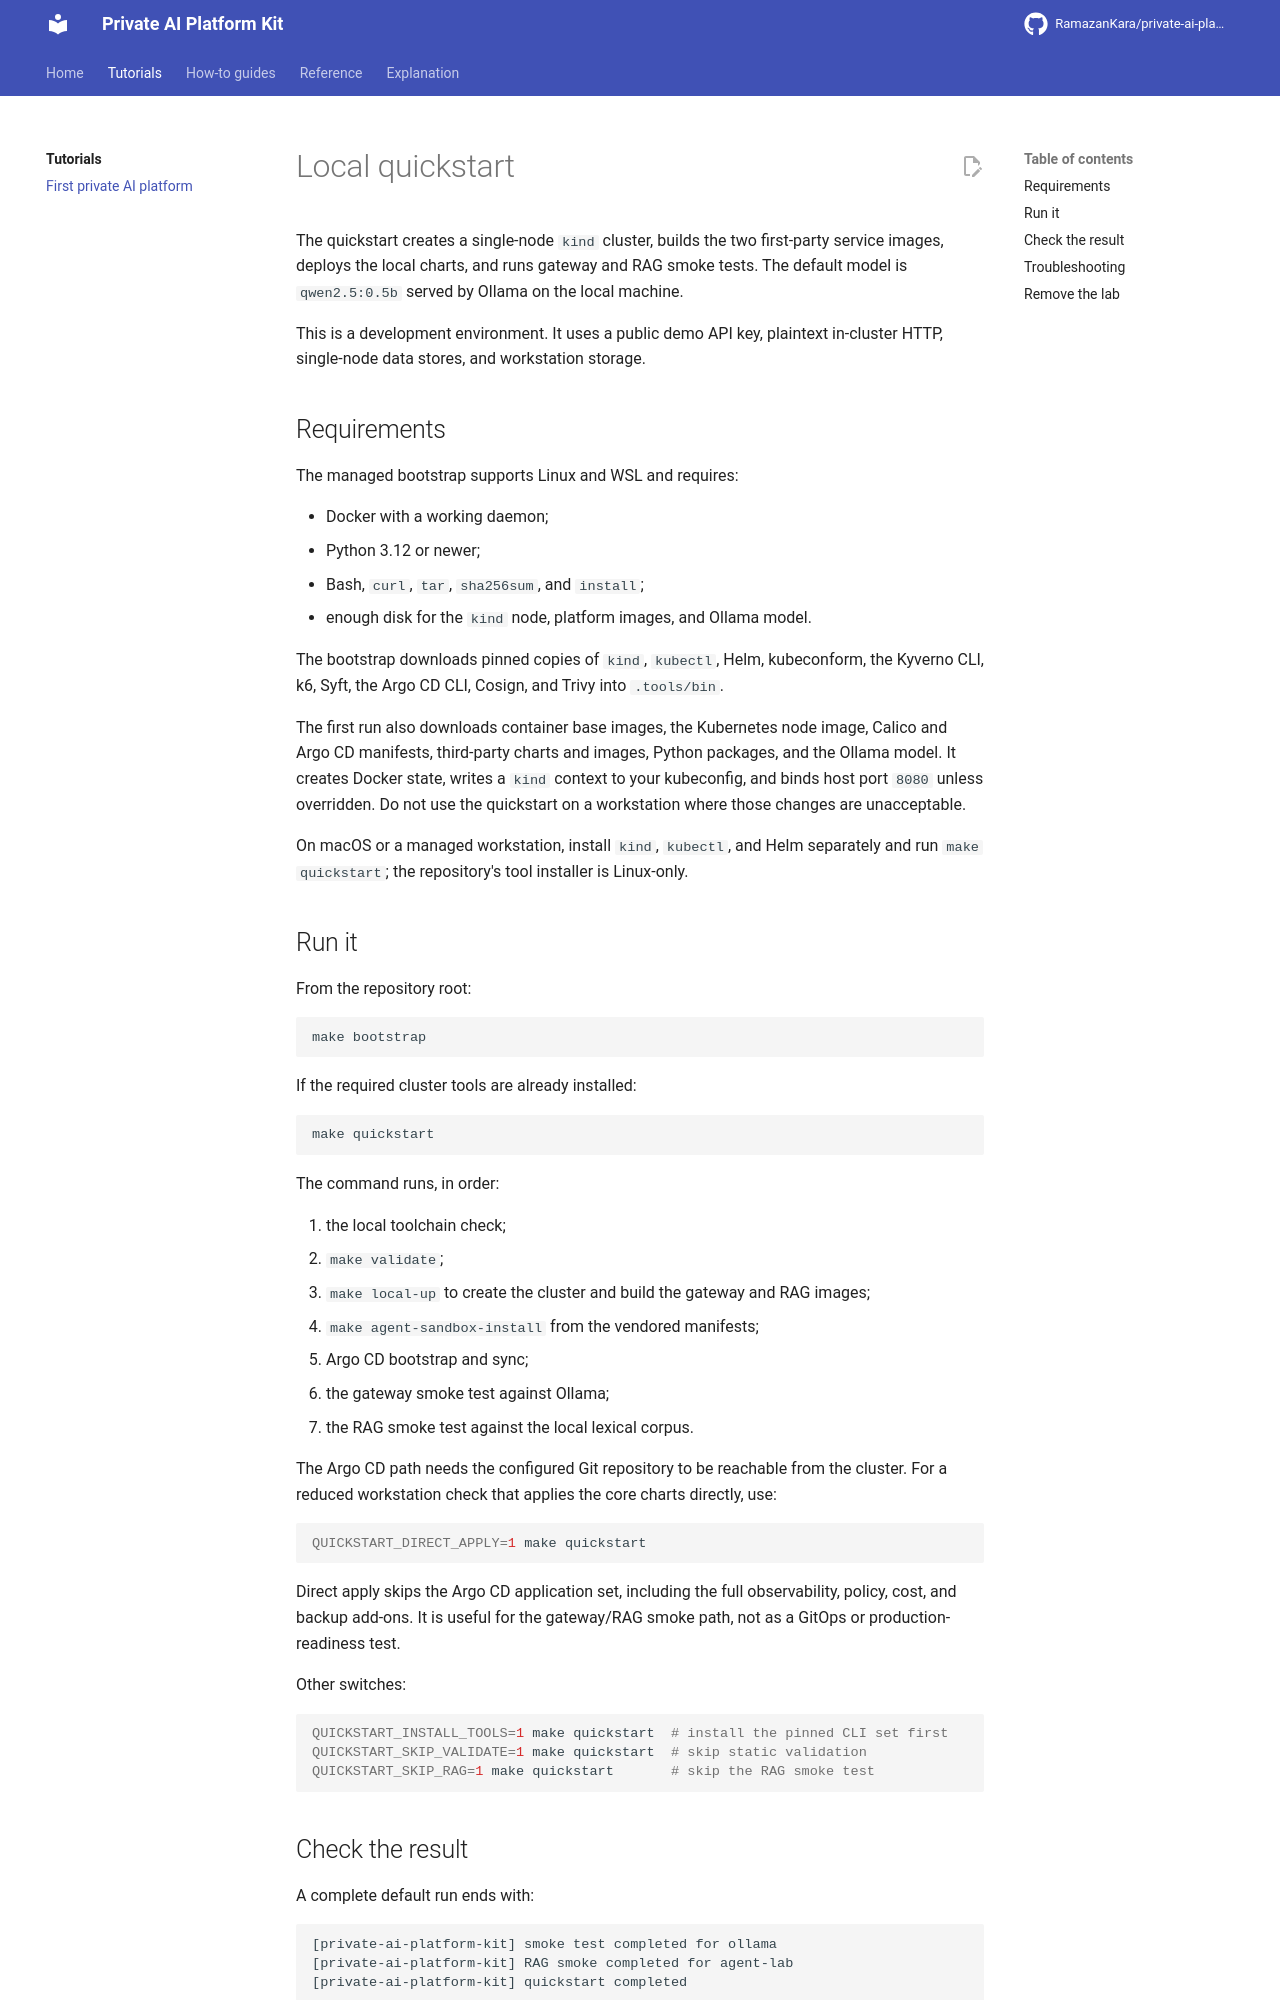

repository: RamazanKara/private-ai-platform-kit · page: 0.29.0/quickstart/index.html · generator: mkdocs

# Quickstart

There are two ways to run the kit on one machine. Both use the same service images and the
same configuration contract as a production cluster.

| | Docker Compose | Local Kubernetes lab |
| --- | --- | --- |
| Needs | Docker with Compose | Linux or WSL, Docker, Python 3.12+, Bash, `curl` |
| Time to first request | About two minutes | 15 to 30 minutes on the first run, mostly downloads |
| Runs | Gateway, Ollama, RAG, optional Open WebUI | The full platform on `kind`: Argo CD, Kyverno, Calico, gateway, Ollama, RAG, Redis, agent workspaces, observability |
| Good for | Trying the API and the audit trail | Evaluating the Kubernetes deployment, policies, and agent sandboxes |

Both are development environments with a public demo API key, `local-development-only`.
Never reuse it outside them.

## Docker Compose

From the repository root:

```bash
make compose-up
```

This builds the gateway and RAG images, starts Ollama, pulls `qwen2.5:0.5b` (about 400 MB, cached
in a Docker volume), and waits until every service reports ready. Ports bind to `127.0.0.1`
only: the gateway on `8080` and the RAG service on `8090`.

Walk through the governed request path:

```bash
make compose-smoke
```

The script sends real requests and exits non-zero at the first one that misbehaves. A passing
run ends with:

```text
== 9. Export the audit log and verify its hash chain
chain 7f3c...: OK (21 record(s), head 6865...)
   ok  21 receipt lines verified (.out/compose/gateway-audit.jsonl)

== 10. Rewrite history: turn the blocked request's 400 into a 200 and verify again
   ok  edit detected: BROKEN at position 3 (record_hash_mismatch)

All checks passed. Open the read-only console at http://127.0.0.1:8080/console
```

Call the gateway from any OpenAI or Anthropic client with base URL `http://127.0.0.1:8080/v1`
(OpenAI) or `http://127.0.0.1:8080` (Anthropic) and API key `local-development-only`; see
[client examples](client-examples.md). The key is a record in
`deploy/compose/key-records.yaml` bound to sandbox `demo`, so requests run as that sandbox
whatever `X-Sandbox-ID` they send.

Add a chat UI:

```bash
docker compose -f deploy/compose/compose.yaml --profile ui up -d
```

Open WebUI then serves <http://127.0.0.1:3000>. It runs in offline mode and talks only to the
gateway, so its chats appear in the same audit trail.

Settings you can override in the environment: `PAK_MODEL` (any Ollama model tag),
`PAK_GATEWAY_PORT`, `PAK_RAG_PORT`, and `PAK_UI_PORT`.

Stop and delete the stack, including the model volume:

```bash
make compose-down
```

The Compose stack deliberately leaves out what needs Kubernetes: network policy, the hardened
agent workspaces, GitOps, Redis-backed shared state, and the observability stack. Use the lab
below for those.

## Local Kubernetes lab

The lab creates a single-node `kind` cluster, builds the two first-party images, deploys the
platform through Argo CD, and runs gateway and RAG smoke tests against `qwen2.5:0.5b` on Ollama.
It uses plaintext in-cluster HTTP, single-node data stores, and workstation storage.

### Requirements

The managed bootstrap supports Linux and WSL and requires:

- Docker with a working daemon;
- Python 3.12 or newer;
- Bash, `curl`, `tar`, `sha256sum`, and `install`;
- enough disk for the `kind` node, platform images, and the Ollama model.

The bootstrap downloads pinned copies of `kind`, `kubectl`, Helm, kubeconform, the Kyverno CLI,
k6, Syft, the Argo CD CLI, Cosign, and Trivy into `.tools/bin`.

The first run also downloads container base images, the Kubernetes node image, Calico and Argo
CD manifests, third-party charts and images, Python packages, and the Ollama model. It creates
Docker state, writes a `kind` context to your kubeconfig, and reserves host port `8080` for the
cluster unless overridden. Stop the Compose stack first (`make compose-down`) if it is running.

On macOS or a managed workstation, install `kind`, `kubectl`, and Helm separately and run
`make quickstart`; the repository's tool installer is Linux-only.
